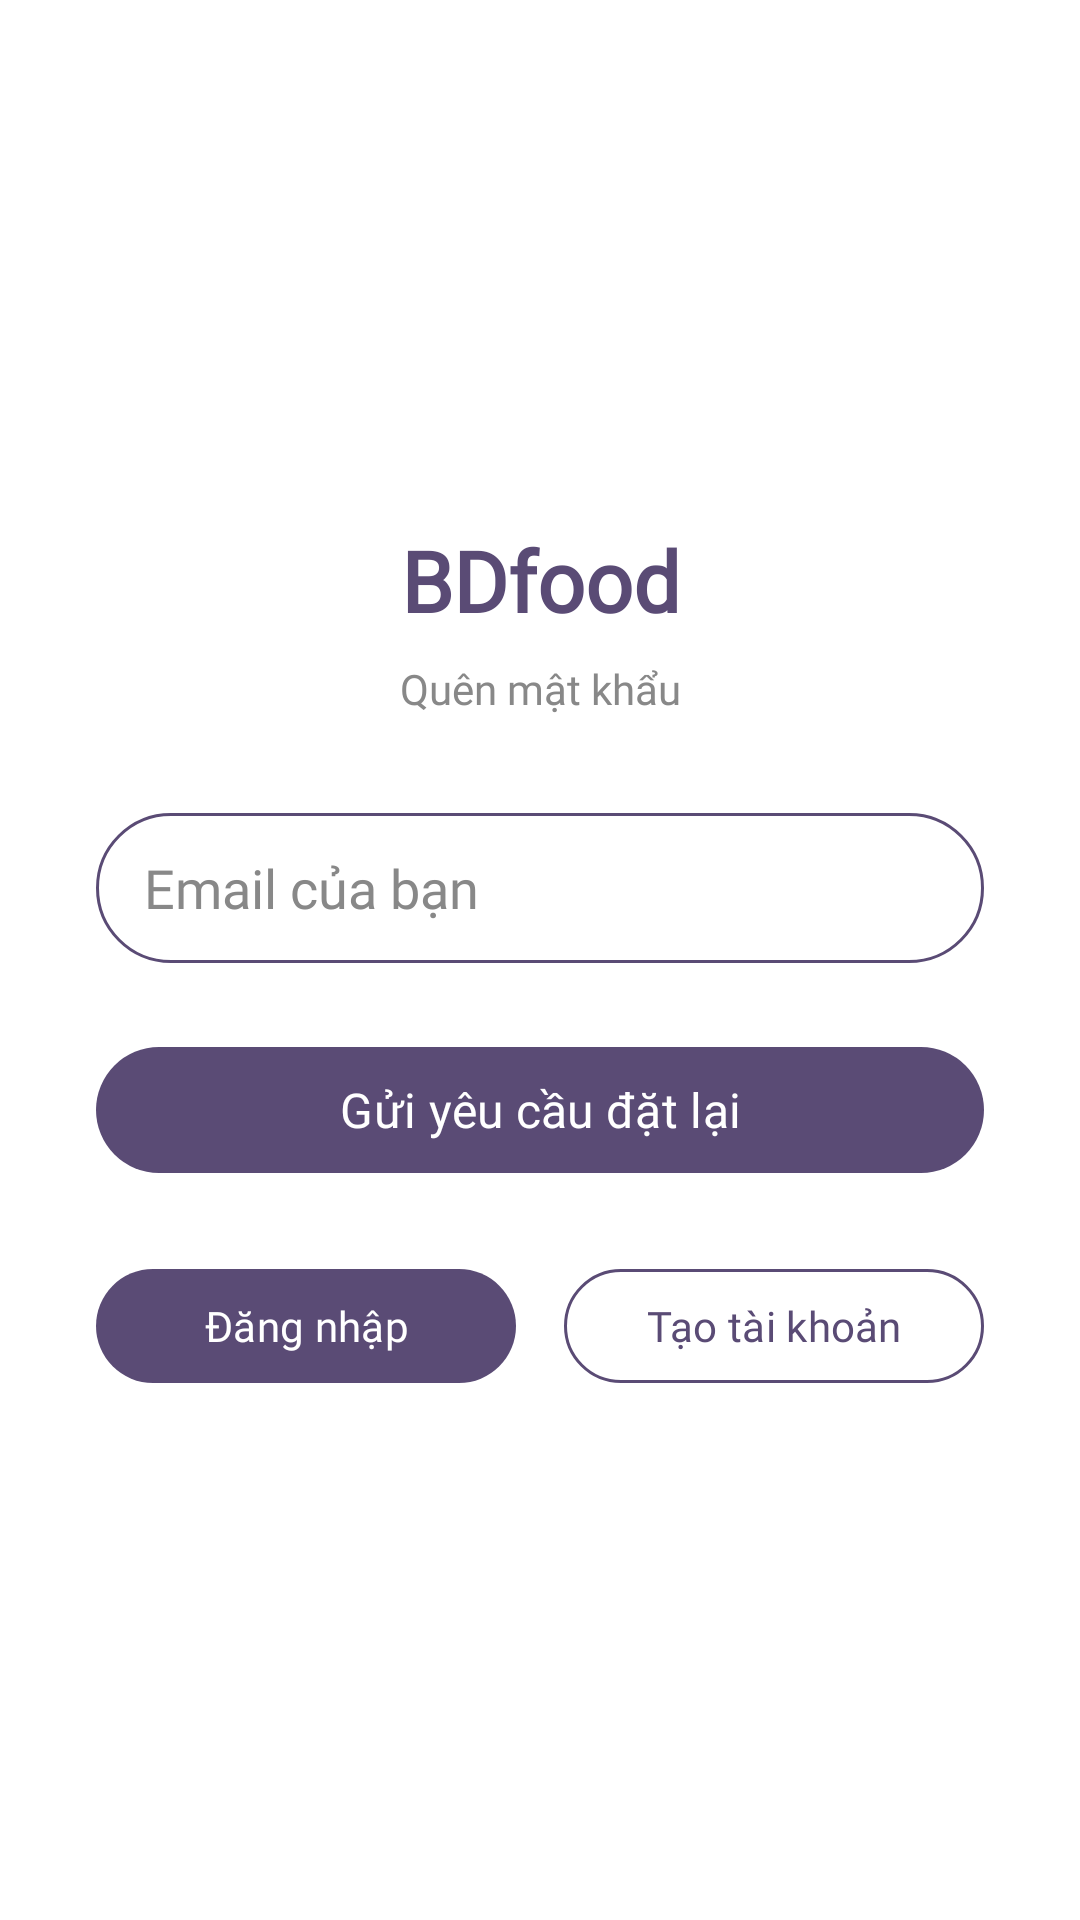

This screen was rendered from an Android layout file. Write that file and the resources it references.
<!-- AndroidManifest.xml: application theme Theme.Khoga -->
<!-- res/layout/activity_forgot_password.xml -->
<?xml version="1.0" encoding="utf-8"?>
<LinearLayout xmlns:android="http://schemas.android.com/apk/res/android"
    xmlns:app="http://schemas.android.com/apk/res-auto"
    android:layout_width="match_parent"
    android:layout_height="match_parent"
    android:orientation="vertical"
    android:padding="32dp"
    android:gravity="center_vertical"
    android:background="@color/surface">

    <TextView
        android:layout_width="match_parent"
        android:layout_height="wrap_content"
        android:text="BDfood"
        android:textSize="28sp"
        android:fontFamily="@font/nunito"
        android:textStyle="bold"
        android:textColor="@color/primary"
        android:gravity="center"
        android:layout_marginBottom="8dp" />

    <TextView
        android:layout_width="match_parent"
        android:layout_height="wrap_content"
        android:text="Quên mật khẩu"
        android:textSize="14sp"
        android:fontFamily="@font/nunito"
        android:textColor="@color/text_hint"
        android:gravity="center"
        android:layout_marginBottom="32dp" />

    <EditText
        android:id="@+id/edtEmail"
        android:layout_width="match_parent"
        android:layout_height="50dp"
        android:background="@drawable/bg_edittext_rounded"
        android:hint="Email của bạn"
        android:inputType="textEmailAddress"
        android:paddingStart="16dp"
        android:paddingEnd="16dp"
        android:layout_marginBottom="24dp"
        android:fontFamily="@font/nunito"
        android:textColor="@color/text_primary"
        android:textColorHint="@color/text_hint" />

    <com.google.android.material.button.MaterialButton
        android:id="@+id/btnSendRequest"
        android:layout_width="match_parent"
        android:layout_height="50dp"
        android:text="Gửi yêu cầu đặt lại"
        android:textAllCaps="false"
        android:fontFamily="@font/nunito"
        android:textSize="16sp"
        app:cornerRadius="25dp"
        app:backgroundTint="@color/primary"
        android:layout_marginBottom="24dp" />

    <LinearLayout
        android:layout_width="match_parent"
        android:layout_height="wrap_content"
        android:orientation="horizontal"
        android:gravity="center">

        <com.google.android.material.button.MaterialButton
            android:id="@+id/btnLogin"
            android:layout_width="0dp"
            android:layout_height="46dp"
            android:layout_weight="1"
            android:text="Đăng nhập"
            android:textAllCaps="false"
            android:fontFamily="@font/nunito"
            app:cornerRadius="23dp"
            app:backgroundTint="@color/primary"
            android:layout_marginEnd="8dp" />

        <com.google.android.material.button.MaterialButton
            android:id="@+id/btnRegister"
            style="@style/Widget.Material3.Button.OutlinedButton"
            android:layout_width="0dp"
            android:layout_height="46dp"
            android:layout_weight="1"
            android:text="Tạo tài khoản"
            android:textAllCaps="false"
            android:fontFamily="@font/nunito"
            android:textColor="@color/primary"
            app:cornerRadius="23dp"
            app:strokeColor="@color/primary"
            android:layout_marginStart="8dp" />
    </LinearLayout>

</LinearLayout>
<!-- resources referenced by this layout -->
<resources>
  <color name="primary">#5A4B75</color>
  <color name="surface">#FFFFFF</color>
  <color name="text_hint">#888888</color>
  <color name="text_primary">#333333</color>
  <!-- drawable bg_edittext_rounded (drawable) -->
  <?xml version="1.0" encoding="utf-8"?>
  <shape xmlns:android="http://schemas.android.com/apk/res/android">
      <solid android:color="@android:color/white" />
      <stroke android:width="1dp" android:color="#5A4B75" />
      <corners android:radius="25dp" />
  </shape>
  <style name="Theme.Khoga" parent="Base.Theme.Khoga" />
  <style name="Base.Theme.Khoga" parent="Theme.Material3.DayNight.NoActionBar">
          
          <item name="colorPrimary">#5A4B75</item>
          <item name="colorPrimaryDark">#483B5E</item>
          <item name="colorAccent">#5A4B75</item>
  
          
          <item name="android:statusBarColor">#5A4B75</item>
          <item name="android:windowLightStatusBar">true</item>
      </style>
</resources>
